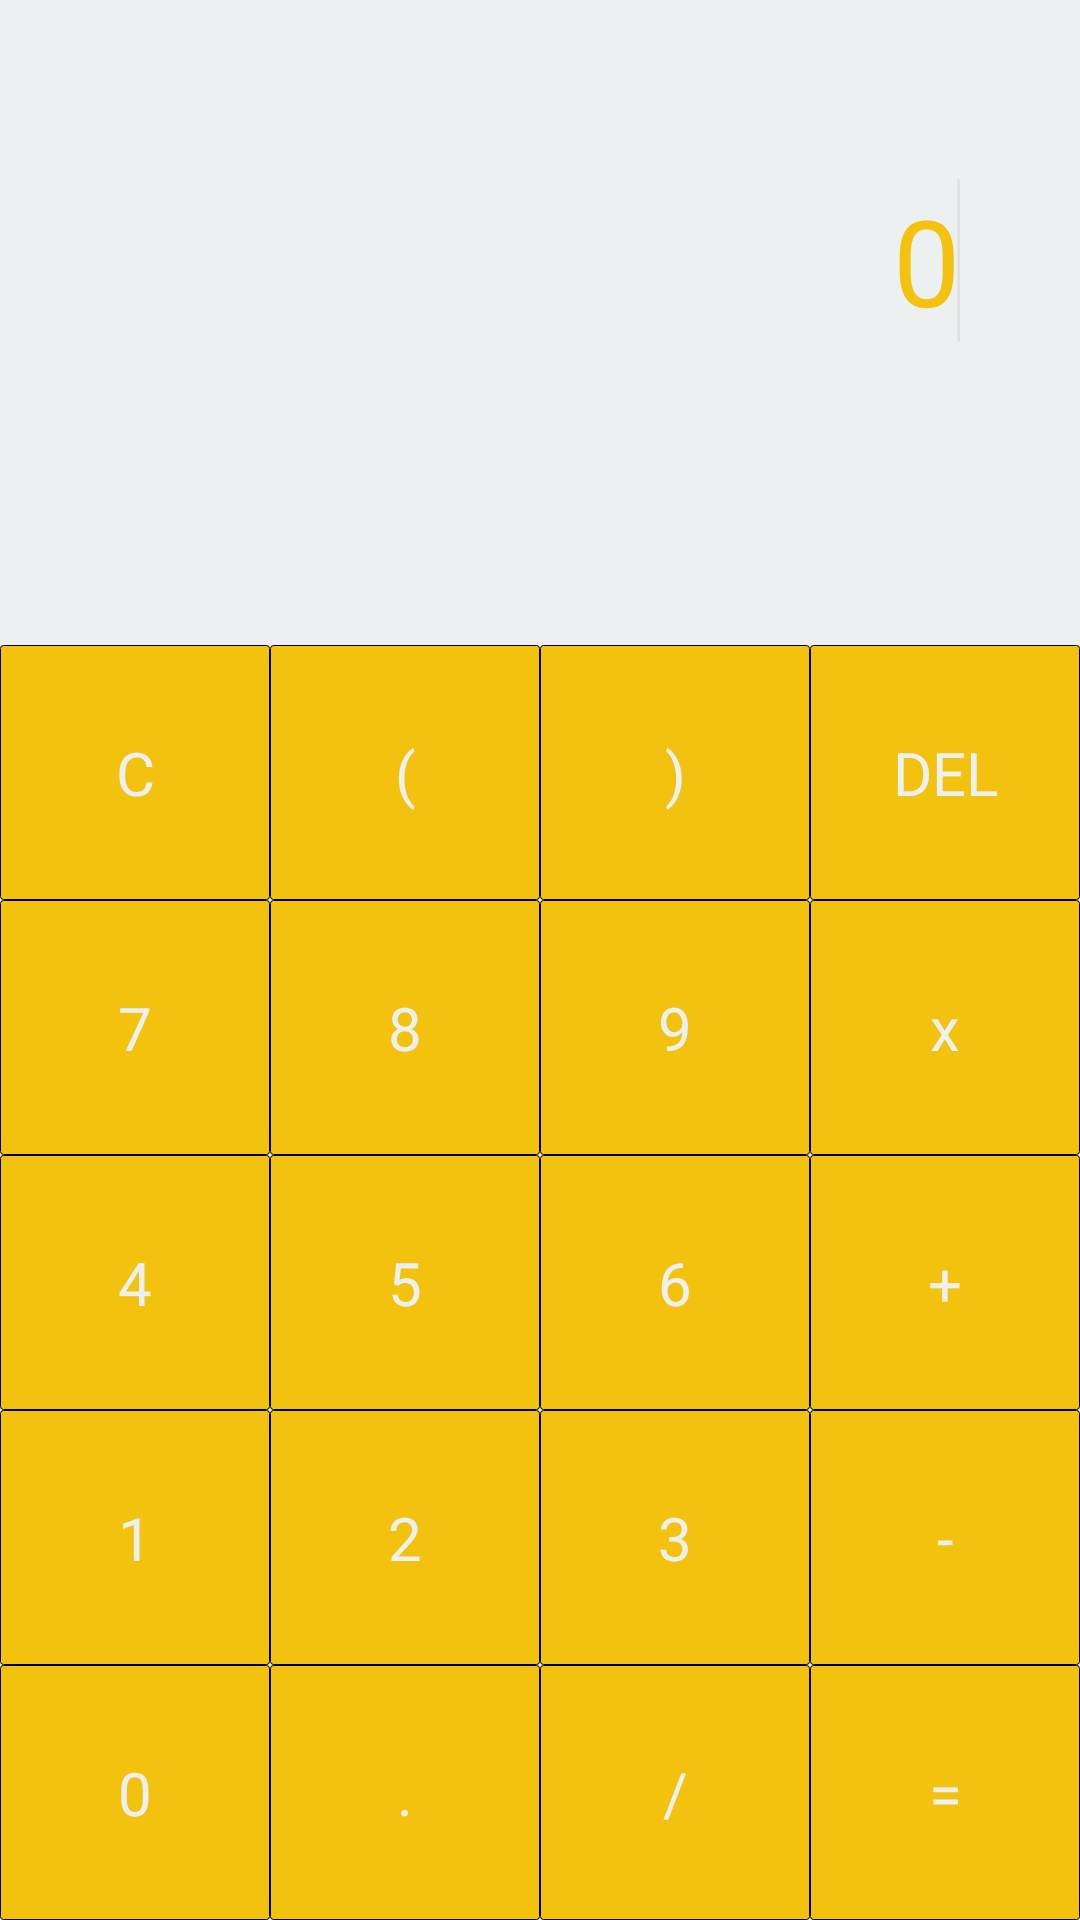

This screen was rendered from an Android layout file. Write that file and the resources it references.
<!-- AndroidManifest.xml: application theme android:Theme.Holo.Light.NoActionBar -->
<!-- res/layout/fragment_sunflower.xml -->
<?xml version="1.0" encoding="utf-8"?>
<RelativeLayout xmlns:android="http://schemas.android.com/apk/res/android"
    android:layout_width="match_parent"
    android:layout_height="match_parent" >

    <RelativeLayout
        android:id="@+id/relativeLayout1"
        android:layout_width="wrap_content"
        android:layout_height="wrap_content"
        android:layout_alignParentRight="true"
        android:layout_alignParentTop="true" >

        <EditText
            android:id="@+id/txtField"
            android:layout_width="match_parent"
            android:layout_height="fill_parent"
            android:layout_alignParentLeft="true"
            android:layout_alignParentTop="true"
            android:background="@color/whitetext"
            android:ems="10"
            android:textColorHint="@color/sunflower"
            android:gravity="right"
            android:hint="@string/zero"
            android:inputType="text"
            android:paddingRight="40dp"
            android:paddingTop="60dp"
            android:textColor="@color/sunflower"
            android:textSize="40sp" >

            <requestFocus />
        </EditText>
    </RelativeLayout>


    <Button
        android:id="@+id/zero"
        style="?android:attr/buttonStyleSmall"
        android:layout_width="wrap_content"
        android:layout_height="wrap_content"
        android:layout_alignParentBottom="true"
        android:layout_alignParentLeft="true"
        android:background="@drawable/button"
        android:height="85dp"
        android:text="@string/zero"
        android:textColor="@color/whitetext"
        android:textSize="20sp"
        android:width="90dp" />

    <Button
        android:id="@+id/one"
        style="?android:attr/buttonStyleSmall"
        android:layout_width="wrap_content"
        android:layout_height="wrap_content"
        android:layout_above="@+id/zero"
        android:layout_alignParentLeft="true"
        android:background="@drawable/button"
        android:height="85dp"
        android:text="@string/one"
        android:textColor="@color/whitetext"
        android:textSize="20sp"
        android:width="90dp" />

    <Button
        android:id="@+id/two"
        style="?android:attr/buttonStyleSmall"
        android:layout_width="wrap_content"
        android:layout_height="wrap_content"
        android:layout_alignBaseline="@+id/one"
        android:layout_alignBottom="@+id/one"
        android:layout_toRightOf="@+id/one"
        android:background="@drawable/button"
        android:height="85dp"
        android:text="@string/two"
        android:textColor="@color/whitetext"
        android:textSize="20sp"
        android:width="90dp" />

    <Button
        android:id="@+id/three"
        style="?android:attr/buttonStyleSmall"
        android:layout_width="wrap_content"
        android:layout_height="wrap_content"
        android:layout_alignBaseline="@+id/two"
        android:layout_alignBottom="@+id/two"
        android:layout_toRightOf="@+id/two"
        android:background="@drawable/button"
        android:height="85dp"
        android:text="@string/three"
        android:textColor="@color/whitetext"
        android:textSize="20sp"
        android:width="90dp" />

    <Button
        android:id="@+id/decimal"
        style="?android:attr/buttonStyleSmall"
        android:layout_width="wrap_content"
        android:layout_height="wrap_content"
        android:layout_alignParentBottom="true"
        android:layout_toRightOf="@+id/zero"
        android:background="@drawable/button"
        android:height="85dp"
        android:text="@string/decimal"
        android:textColor="@color/whitetext"
        android:textSize="20sp"
        android:width="90dp" />

    <Button
        android:id="@+id/four"
        style="?android:attr/buttonStyleSmall"
        android:layout_width="wrap_content"
        android:layout_height="wrap_content"
        android:layout_above="@+id/one"
        android:layout_alignParentLeft="true"
        android:background="@drawable/button"
        android:height="85dp"
        android:text="@string/four"
        android:textColor="@color/whitetext"
        android:textSize="20sp"
        android:width="90dp" />

    <Button
        android:id="@+id/five"
        style="?android:attr/buttonStyleSmall"
        android:layout_width="wrap_content"
        android:layout_height="wrap_content"
        android:layout_above="@+id/two"
        android:layout_toLeftOf="@+id/three"
        android:background="@drawable/button"
        android:height="85dp"
        android:text="@string/five"
        android:textColor="@color/whitetext"
        android:textSize="20sp"
        android:width="90dp" />

    <Button
        android:id="@+id/six"
        style="?android:attr/buttonStyleSmall"
        android:layout_width="wrap_content"
        android:layout_height="wrap_content"
        android:layout_above="@+id/three"
        android:layout_toLeftOf="@+id/subtract"
        android:background="@drawable/button"
        android:height="85dp"
        android:text="@string/six"
        android:textColor="@color/whitetext"
        android:textSize="20sp"
        android:width="90dp" />

    <Button
        android:id="@+id/seven"
        style="?android:attr/buttonStyleSmall"
        android:layout_width="wrap_content"
        android:layout_height="wrap_content"
        android:layout_above="@+id/four"
        android:layout_alignParentLeft="true"
        android:background="@drawable/button"
        android:height="85dp"
        android:text="@string/seven"
        android:textColor="@color/whitetext"
        android:textSize="20sp"
        android:width="90dp" />

    <Button
        android:id="@+id/eight"
        style="?android:attr/buttonStyleSmall"
        android:layout_width="wrap_content"
        android:layout_height="wrap_content"
        android:layout_above="@+id/four"
        android:layout_toRightOf="@+id/four"
        android:background="@drawable/button"
        android:height="85dp"
        android:text="@string/eight"
        android:textColor="@color/whitetext"
        android:textSize="20sp"
        android:width="90dp" />

    <Button
        android:id="@+id/nine"
        style="?android:attr/buttonStyleSmall"
        android:layout_width="wrap_content"
        android:layout_height="wrap_content"
        android:layout_alignBaseline="@+id/eight"
        android:layout_alignBottom="@+id/eight"
        android:layout_toRightOf="@+id/eight"
        android:background="@drawable/button"
        android:height="85dp"
        android:text="@string/nine"
        android:textColor="@color/whitetext"
        android:textSize="20sp"
        android:width="90dp" />

    <Button
        android:id="@+id/divide"
        style="?android:attr/buttonStyleSmall"
        android:layout_width="wrap_content"
        android:layout_height="wrap_content"
        android:layout_alignParentBottom="true"
        android:layout_toRightOf="@+id/decimal"
        android:background="@drawable/button"
        android:height="85dp"
        android:text="@string/divide"
        android:textColor="@color/whitetext"
        android:textSize="20sp"
        android:width="90dp" />

    <Button
        android:id="@+id/multiply"
        style="?android:attr/buttonStyleSmall"
        android:layout_width="wrap_content"
        android:layout_height="wrap_content"
        android:layout_alignBaseline="@+id/nine"
        android:layout_alignBottom="@+id/nine"
        android:layout_alignLeft="@+id/add"
        android:background="@drawable/button"
        android:height="85dp"
        android:text="@string/multiply"
        android:textColor="@color/whitetext"
        android:textSize="20sp"
        android:width="90dp" />

    <Button
        android:id="@+id/equal"
        style="?android:attr/buttonStyleSmall"
        android:layout_width="wrap_content"
        android:layout_height="wrap_content"
        android:layout_alignParentBottom="true"
        android:layout_toRightOf="@+id/divide"
        android:background="@drawable/button"
        android:height="85dp"
        android:text="@string/equal"
        android:textColor="@color/whitetext"
        android:textSize="20sp"
        android:width="90dp" />

    <Button
        android:id="@+id/add"
        style="?android:attr/buttonStyleSmall"
        android:layout_width="wrap_content"
        android:layout_height="wrap_content"
        android:layout_below="@+id/nine"
        android:layout_toRightOf="@+id/nine"
        android:background="@drawable/button"
        android:height="85dp"
        android:text="@string/add"
        android:textColor="@color/whitetext"
        android:textSize="20sp"
        android:width="90dp" />

    <Button
        android:id="@+id/subtract"
        style="?android:attr/buttonStyleSmall"
        android:layout_width="wrap_content"
        android:layout_height="wrap_content"
        android:layout_above="@+id/equal"
        android:layout_alignLeft="@+id/equal"
        android:background="@drawable/button"
        android:height="85dp"
        android:text="@string/subtract"
        android:textColor="@color/whitetext"
        android:textSize="20sp"
        android:width="90dp" />

    <Button
        android:id="@+id/delete"
        style="?android:attr/buttonStyleSmall"
        android:layout_width="wrap_content"
        android:layout_height="wrap_content"
        android:layout_alignBaseline="@+id/rightBracket"
        android:layout_alignBottom="@+id/rightBracket"
        android:layout_toRightOf="@+id/rightBracket"
        android:background="@drawable/button"
        android:height="85dp"
        android:text="@string/deleteButton"
        android:textColor="@color/whitetext"
        android:textSize="20sp"
        android:width="90dp" />

    <Button
        android:id="@+id/newCalc"
        style="?android:attr/buttonStyleSmall"
        android:layout_width="wrap_content"
        android:layout_height="wrap_content"
        android:layout_above="@+id/seven"
        android:layout_toLeftOf="@+id/leftBracket"
        android:background="@drawable/button"
        android:height="85dp"
        android:text="@string/newCal"
        android:textColor="@color/whitetext"
        android:textSize="20sp"
        android:width="90dp" />

    <Button
        android:id="@+id/leftBracket"
        style="?android:attr/buttonStyleSmall"
        android:layout_width="wrap_content"
        android:layout_height="wrap_content"
        android:layout_above="@+id/eight"
        android:layout_toLeftOf="@+id/nine"
        android:background="@drawable/button"
        android:height="85dp"
        android:text="@string/leftBracket"
        android:textColor="@color/whitetext"
        android:textSize="20sp"
        android:width="90dp" />

    <Button
        android:id="@+id/rightBracket"
        style="?android:attr/buttonStyleSmall"
        android:layout_width="wrap_content"
        android:layout_height="wrap_content"
        android:layout_alignBaseline="@+id/leftBracket"
        android:layout_alignBottom="@+id/leftBracket"
        android:layout_toLeftOf="@+id/multiply"
        android:background="@drawable/button"
        android:height="85dp"
        android:text="@string/rightBracket"
        android:textColor="@color/whitetext"
        android:textSize="20sp"
        android:width="90dp" />

</RelativeLayout>
<!-- resources referenced by this layout -->
<resources>
  <color name="sunflower">#f2c20e</color>
  <color name="whitetext">#ecf0f1</color>
  <!-- drawable button (drawable) -->
  <?xml version="1.0" encoding="utf-8"?>
  <shape xmlns:android="http://schemas.android.com/apk/res/android" >
  
      <gradient
          android:angle="90"
          android:endColor="@color/sunflower"
          android:startColor="@color/sunflower" />
  
      <corners android:radius="1dp" />
  
      <stroke
          android:width="1px"
          android:color="#000000" />
  
  </shape>
  <string name="add">+</string>
  <string name="decimal">.</string>
  <string name="deleteButton">DEL</string>
  <string name="divide">/</string>
  <string name="eight">8</string>
  <string name="equal">=</string>
  <string name="five">5</string>
  <string name="four">4</string>
  <string name="leftBracket">(</string>
  <string name="multiply">x</string>
  <string name="newCal">C</string>
  <string name="nine">9</string>
  <string name="one">1</string>
  <string name="rightBracket">)</string>
  <string name="seven">7</string>
  <string name="six">6</string>
  <string name="subtract">-</string>
  <string name="three">3</string>
  <string name="two">2</string>
  <string name="zero">0</string>
</resources>
